5-way image classification set "LeafDisease" from GitHub (ArticleCodeHub/DeepEMPR); label vocabulary: brown leaf spot, cercospora leaf spot, healthy leaf, leaf miner damage, rust disease.

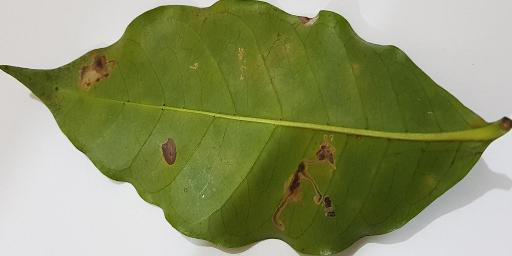
Label: leaf miner damage

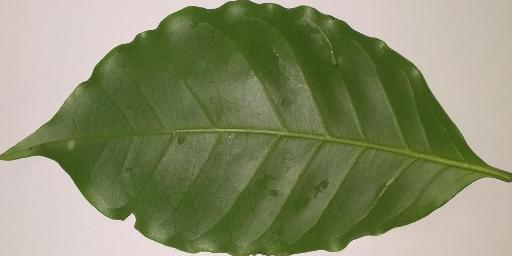
Label: healthy leaf

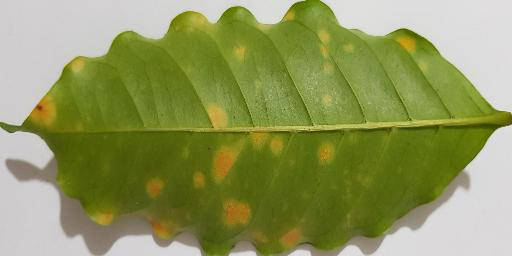
Label: rust disease

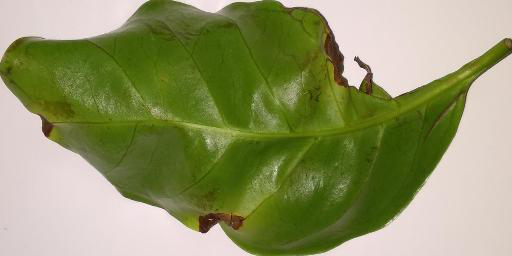
Label: brown leaf spot

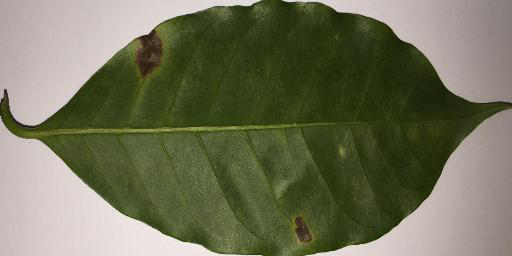
Label: leaf miner damage

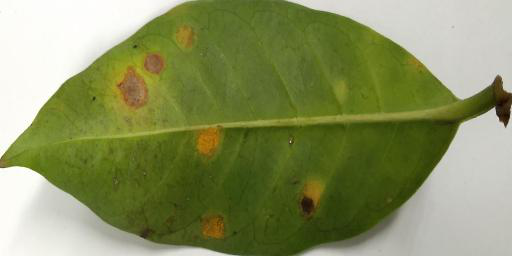
Label: rust disease
